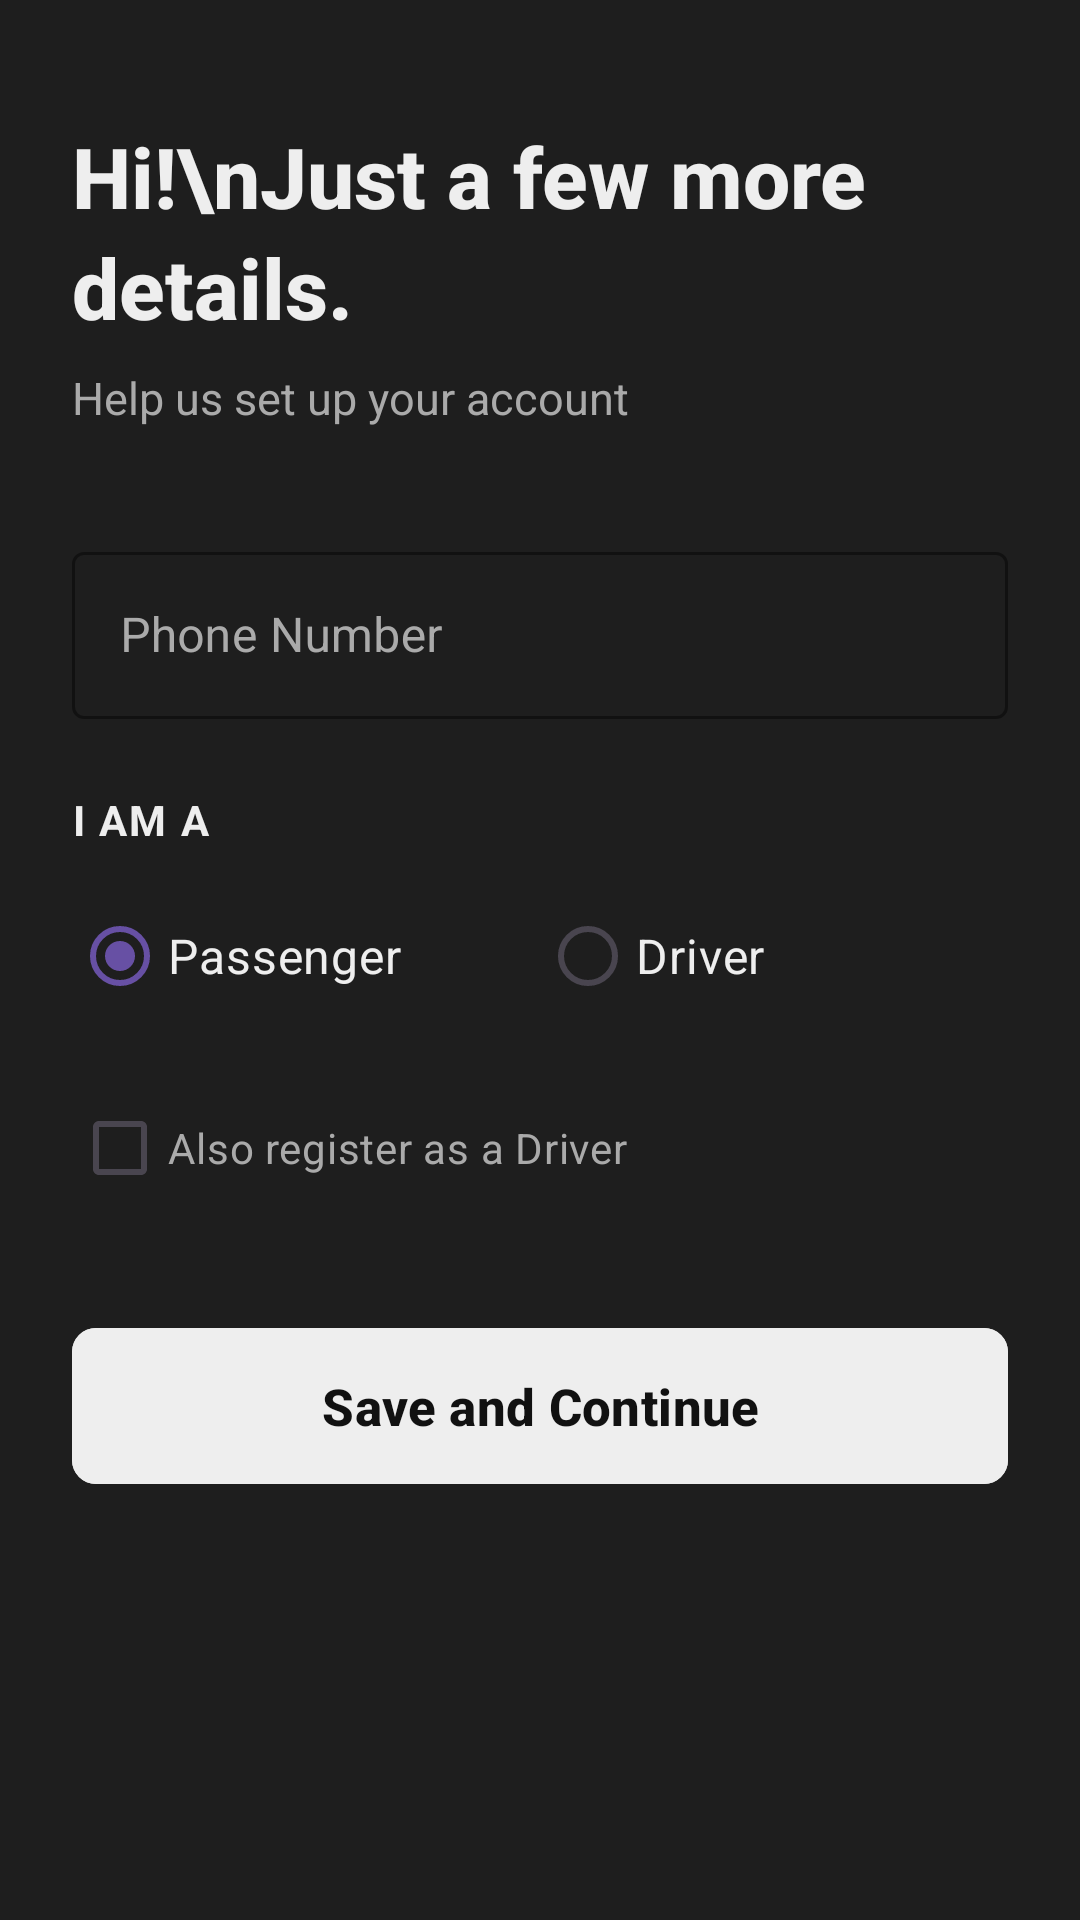

The Android layout XML behind this screen, and the referenced resources:
<!-- AndroidManifest.xml: application theme Theme.MyWay -->
<!-- res/layout/activity_completeprofile.xml -->
<?xml version="1.0" encoding="utf-8"?>
<ScrollView xmlns:android="http://schemas.android.com/apk/res/android"
    xmlns:app="http://schemas.android.com/apk/res-auto"
    android:layout_width="match_parent"
    android:layout_height="match_parent"
    android:fillViewport="true"
    android:background="@color/colorBackground">

    <LinearLayout
        android:layout_width="match_parent"
        android:layout_height="wrap_content"
        android:orientation="vertical"
        android:paddingHorizontal="24dp"
        android:paddingVertical="40dp">

        <TextView
            android:id="@+id/tvWelcomeName"
            android:layout_width="match_parent"
            android:layout_height="wrap_content"
            android:text="Hi!\nJust a few more details."
            android:textSize="28sp"
            android:textStyle="bold"
            android:textColor="@color/colorPrimaryText"
            android:fontFamily="sans-serif-medium"
            android:lineSpacingExtra="4dp"
            android:layout_marginBottom="8dp"/>

        <TextView
            android:layout_width="match_parent"
            android:layout_height="wrap_content"
            android:text="Help us set up your account"
            android:textSize="15sp"
            android:textColor="@color/colorSecondaryText"
            android:layout_marginBottom="36dp"/>

        <com.google.android.material.textfield.TextInputLayout
            android:layout_width="match_parent"
            android:layout_height="wrap_content"
            android:hint="Phone Number"
            style="@style/Widget.MaterialComponents.TextInputLayout.OutlinedBox"
            app:boxStrokeColor="@color/colorInputStroke"
            app:hintTextColor="@color/colorInputStroke"
            android:textColorHint="@color/colorInputHint"
            android:layout_marginBottom="24dp">

            <com.google.android.material.textfield.TextInputEditText
                android:id="@+id/etPhone"
                android:layout_width="match_parent"
                android:layout_height="wrap_content"
                android:inputType="phone"
                android:textColor="@color/colorPrimaryText"/>
        </com.google.android.material.textfield.TextInputLayout>

        <TextView
            android:layout_width="wrap_content"
            android:layout_height="wrap_content"
            android:text="I am a"
            android:textSize="14sp"
            android:textAllCaps="true"
            android:letterSpacing="0.05"
            android:textColor="@color/colorPrimaryText"
            android:textStyle="bold"
            android:layout_marginBottom="12dp"/>

        <RadioGroup
            android:id="@+id/rgUserType"
            android:layout_width="match_parent"
            android:layout_height="wrap_content"
            android:orientation="horizontal"
            android:layout_marginBottom="16dp">

            <com.google.android.material.radiobutton.MaterialRadioButton
                android:id="@+id/rbPassenger"
                android:layout_width="0dp"
                android:layout_height="wrap_content"
                android:layout_weight="1"
                android:text="Passenger"
                android:checked="true"
                android:textColor="@color/colorPrimaryText"
                android:buttonTint="@color/colorPrimaryText"
                android:textSize="16sp"/>

            <com.google.android.material.radiobutton.MaterialRadioButton
                android:id="@+id/rbDriver"
                android:layout_width="0dp"
                android:layout_height="wrap_content"
                android:layout_weight="1"
                android:text="Driver"
                android:textColor="@color/colorPrimaryText"
                android:buttonTint="@color/colorPrimaryText"
                android:textSize="16sp"/>
        </RadioGroup>

        <CheckBox
            android:id="@+id/cbAlsoBoth"
            android:layout_width="match_parent"
            android:layout_height="wrap_content"
            android:text="Also register as a Driver"
            android:textColor="@color/colorSecondaryText"
            android:buttonTint="@color/colorPrimaryText"
            android:textSize="14sp"
            android:layout_marginBottom="24dp"/>

        <LinearLayout
            android:id="@+id/driverFieldsLayout"
            android:layout_width="match_parent"
            android:layout_height="wrap_content"
            android:orientation="vertical"
            android:visibility="gone">

            <TextView
                android:layout_width="wrap_content"
                android:layout_height="wrap_content"
                android:text="Vehicle Details"
                android:textSize="18sp"
                android:textStyle="bold"
                android:textColor="@color/colorPrimaryText"
                android:layout_marginBottom="16dp"/>

            <com.google.android.material.textfield.TextInputLayout
                android:layout_width="match_parent"
                android:layout_height="wrap_content"
                android:hint="Car Model"
                app:helperText="e.g. Opel Astra"
                app:helperTextTextColor="@color/colorInputHint"
                style="@style/Widget.MaterialComponents.TextInputLayout.OutlinedBox"
                app:boxStrokeColor="@color/colorInputStroke"
                app:hintTextColor="@color/colorInputStroke"
                android:textColorHint="@color/colorInputHint"
                android:layout_marginBottom="16dp">

                <com.google.android.material.textfield.TextInputEditText
                    android:id="@+id/etCarModel"
                    android:layout_width="match_parent"
                    android:layout_height="wrap_content"
                    android:inputType="textCapWords"
                    android:textColor="@color/colorPrimaryText"/>
            </com.google.android.material.textfield.TextInputLayout>

            <com.google.android.material.textfield.TextInputLayout
                android:layout_width="match_parent"
                android:layout_height="wrap_content"
                android:hint="License Plate"
                app:helperText="e.g. 35 XX 777"
                app:helperTextTextColor="@color/colorInputHint"
                style="@style/Widget.MaterialComponents.TextInputLayout.OutlinedBox"
                app:boxStrokeColor="@color/colorInputStroke"
                app:hintTextColor="@color/colorInputStroke"
                android:textColorHint="@color/colorInputHint"
                android:layout_marginBottom="24dp">

                <com.google.android.material.textfield.TextInputEditText
                    android:id="@+id/etLicensePlate"
                    android:layout_width="match_parent"
                    android:layout_height="wrap_content"
                    android:inputType="textCapCharacters"
                    android:textColor="@color/colorPrimaryText"/>
            </com.google.android.material.textfield.TextInputLayout>

            <TextView
                android:layout_width="wrap_content"
                android:layout_height="wrap_content"
                android:text="Car Class"
                android:textSize="14sp"
                android:textAllCaps="true"
                android:letterSpacing="0.05"
                android:textColor="@color/colorPrimaryText"
                android:textStyle="bold"
                android:layout_marginBottom="8dp"/>

            <RadioGroup
                android:id="@+id/rgCarCategory"
                android:layout_width="match_parent"
                android:layout_height="wrap_content"
                android:orientation="vertical"
                android:layout_marginBottom="24dp">

                <com.google.android.material.radiobutton.MaterialRadioButton
                    android:id="@+id/rbEconomy"
                    android:layout_width="match_parent"
                    android:layout_height="wrap_content"
                    android:text="Economy"
                    android:textColor="@color/colorPrimaryText"
                    android:buttonTint="@color/colorPrimaryText"
                    android:padding="8dp"
                    android:checked="true"/>

                <com.google.android.material.radiobutton.MaterialRadioButton
                    android:id="@+id/rbComfort"
                    android:layout_width="match_parent"
                    android:layout_height="wrap_content"
                    android:text="Comfort"
                    android:textColor="@color/colorPrimaryText"
                    android:buttonTint="@color/colorPrimaryText"
                    android:padding="8dp"/>

                <com.google.android.material.radiobutton.MaterialRadioButton
                    android:id="@+id/rbBusiness"
                    android:layout_width="match_parent"
                    android:layout_height="wrap_content"
                    android:text="Business"
                    android:textColor="@color/colorPrimaryText"
                    android:buttonTint="@color/colorPrimaryText"
                    android:padding="8dp"/>
            </RadioGroup>

        </LinearLayout>

        <com.google.android.material.button.MaterialButton
            android:id="@+id/btnSave"
            android:layout_width="match_parent"
            android:layout_height="60dp"
            android:text="Save and Continue"
            android:textSize="17sp"
            android:textAllCaps="false"
            android:textStyle="bold"
            app:cornerRadius="8dp"
            android:backgroundTint="@color/colorButton"
            android:textColor="@color/colorButtonText"
            android:layout_marginTop="8dp"/>

    </LinearLayout>
</ScrollView>
<!-- resources referenced by this layout -->
<resources>
  <color name="colorBackground">#1E1E1E</color>
  <color name="colorButton">#EEEEEE</color>
  <color name="colorButtonText">#111111</color>
  <color name="colorInputHint">#AAAAAA</color>
  <color name="colorInputStroke">#AAAAAA</color>
  <color name="colorPrimaryText">#EEEEEE</color>
  <color name="colorSecondaryText">#AAAAAA</color>
  <style name="Theme.MyWay" parent="Theme.Material3.DayNight.NoActionBar">
      </style>
</resources>
